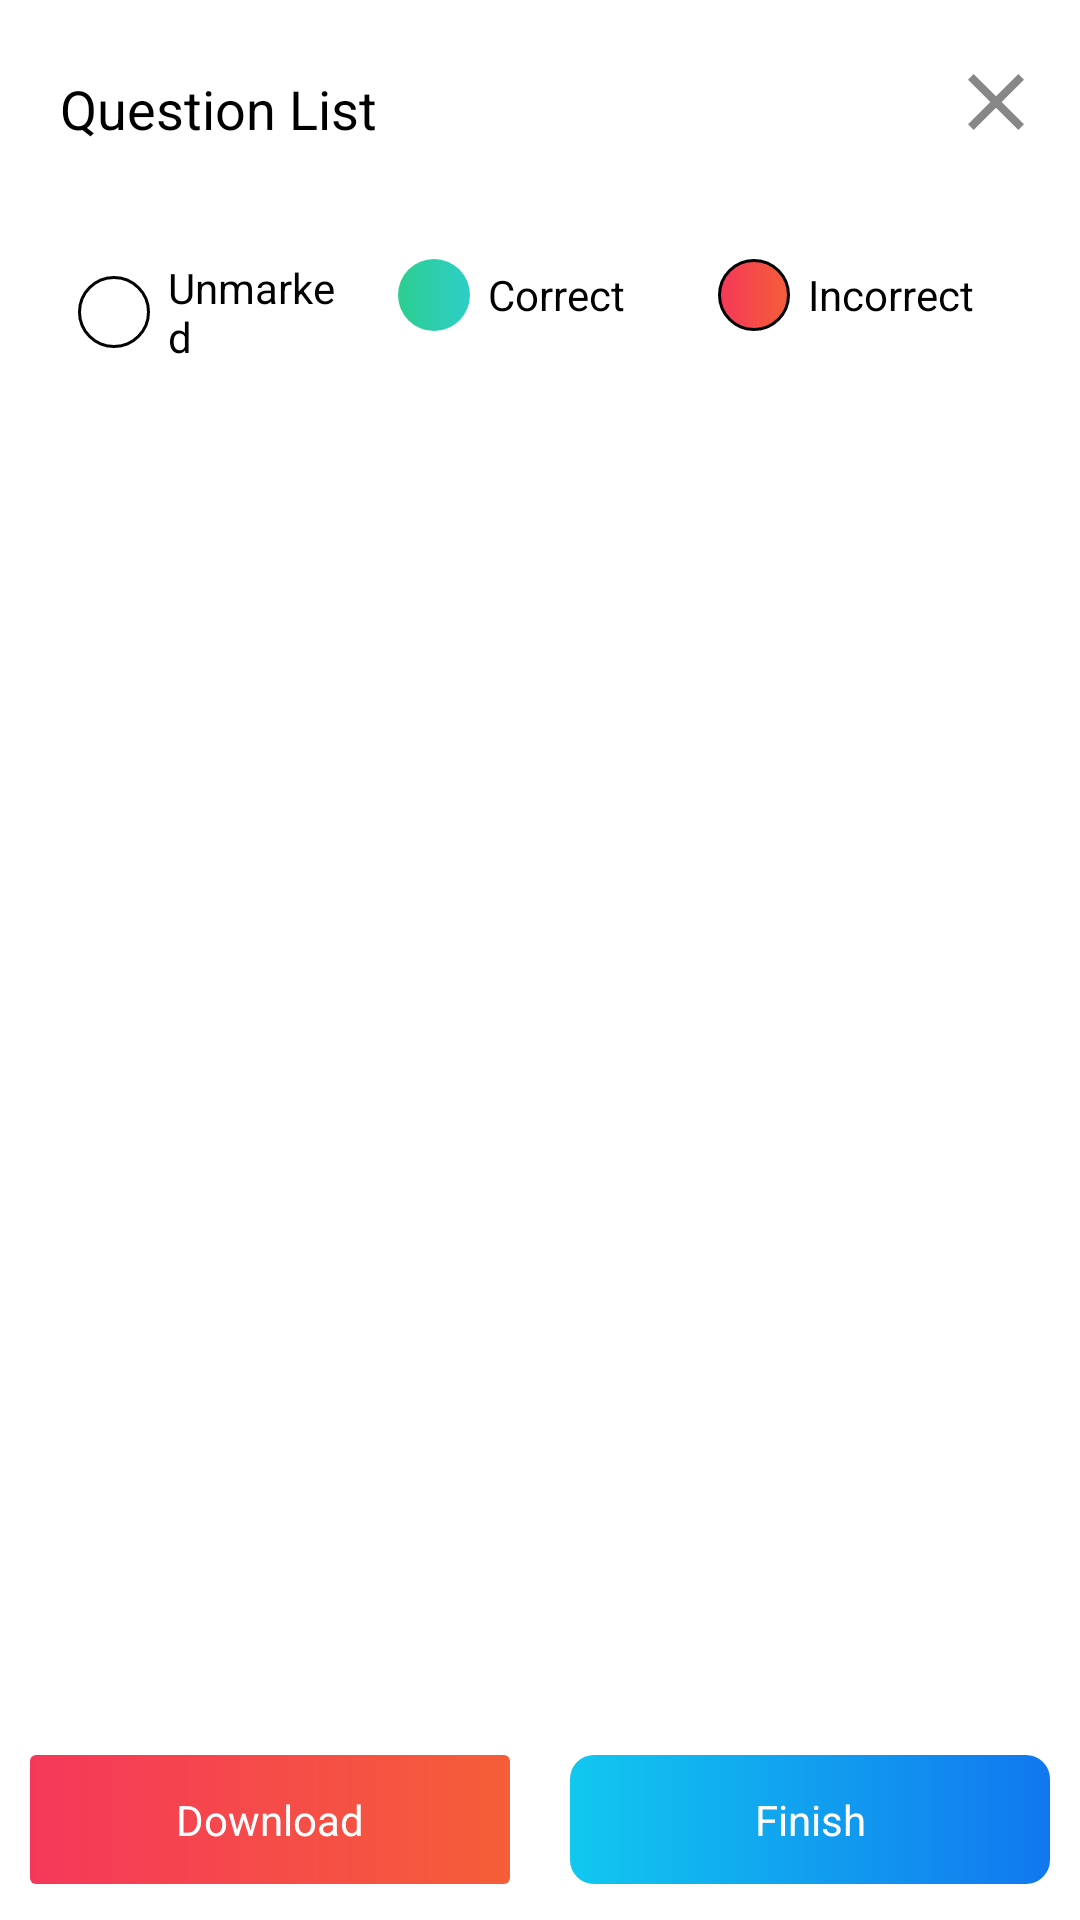

The Android layout XML behind this screen, and the referenced resources:
<!-- AndroidManifest.xml: application theme Theme.LearningAppXml -->
<!-- res/layout/activity_question_list.xml -->
<?xml version="1.0" encoding="utf-8"?>
<RelativeLayout xmlns:android="http://schemas.android.com/apk/res/android"
    xmlns:app="http://schemas.android.com/apk/res-auto"
    xmlns:tools="http://schemas.android.com/tools"
    android:layout_width="match_parent"
    android:layout_height="match_parent"
    tools:context=".activity.QuestionListActivity">

    <TextView
        android:id="@+id/questionList"
        android:layout_width="wrap_content"
        android:layout_height="wrap_content"
        android:layout_marginHorizontal="12dp"
        android:layout_marginTop="@dimen/margin_16"
        android:padding="@dimen/margin_8"
        android:text="Question List"
        android:textColor="@color/black"
        android:textSize="@dimen/size18" />

    <ImageView
        android:layout_width="32dp"
        android:layout_height="32dp"
        android:src="@drawable/ic_baseline_close_24"
        android:layout_alignParentRight="true"
        android:layout_marginTop="@dimen/margin_18"
        android:layout_marginHorizontal="@dimen/margin_12"
        />


    <LinearLayout
        android:id="@+id/layoutStatus"
        android:layout_width="match_parent"
        android:layout_height="wrap_content"
        android:orientation="horizontal"
        android:weightSum="3"
        android:paddingHorizontal="@dimen/margin_8"
        android:layout_marginTop="@dimen/margin_24"
        android:layout_marginHorizontal="@dimen/margin_12"
        android:layout_below="@id/questionList"
        >

        <LinearLayout
            android:layout_weight="1"
            android:layout_width="0dp"
            android:layout_height="wrap_content"
            android:orientation="horizontal"
            android:padding="@dimen/margin_6"
            >

            <ImageView
                android:layout_width="24dp"
                android:layout_height="24dp"
                android:src="@drawable/umarked_circle_question"
                android:layout_gravity="center"
                />


            <TextView
                android:layout_width="wrap_content"
                android:layout_height="wrap_content"
                android:text="Unmarked"
                android:layout_marginHorizontal="@dimen/margin_6"
                android:layout_gravity="center"
                android:textColor="@color/black"
                />


        </LinearLayout>

        <LinearLayout
            android:layout_weight="1"
            android:layout_width="0dp"
            android:layout_height="wrap_content"
            android:orientation="horizontal"
            android:padding="@dimen/margin_6"
            >

            <ImageView
                android:layout_width="24dp"
                android:layout_height="24dp"
                android:src="@drawable/bg_note_circle"
                android:layout_gravity="center"
                />


            <TextView
                android:layout_width="wrap_content"
                android:layout_height="wrap_content"
                android:text="Correct"
                android:layout_marginHorizontal="@dimen/margin_6"
                android:layout_gravity="center"
                android:textColor="@color/black"
                />


        </LinearLayout>
        <LinearLayout
            android:layout_weight="1"
            android:layout_width="0dp"
            android:layout_height="wrap_content"
            android:orientation="horizontal"
            android:padding="@dimen/margin_6"
            >

            <ImageView
                android:layout_width="24dp"
                android:layout_height="24dp"
                android:src="@drawable/incorrect_question"
                android:layout_gravity="center"
                />


            <TextView
                android:layout_width="wrap_content"
                android:layout_height="wrap_content"
                android:text="Incorrect"
                android:layout_marginHorizontal="@dimen/margin_6"
                android:layout_gravity="center"
                android:textColor="@color/black"
                />


        </LinearLayout>

    </LinearLayout>


    <androidx.recyclerview.widget.RecyclerView
        android:id="@+id/rvQuestions"
        android:layout_width="match_parent"
        android:layout_height="wrap_content"
        android:layout_marginVertical="@dimen/margin_16"
        android:layout_marginHorizontal="@dimen/margin_12"
        android:layout_below="@+id/layoutStatus"

        />



    <LinearLayout
        android:paddingVertical="@dimen/margin_4"
        android:layout_alignParentBottom="true"
        android:layout_width="match_parent"
        android:layout_height="wrap_content"
        android:layout_marginTop="@dimen/margin_16"
        android:layout_marginBottom="@dimen/margin_4"
        android:orientation="horizontal"
        android:paddingBottom="@dimen/margin_4"
        android:weightSum="2">

        <TextView
            android:id="@+id/downloadBtn"
            android:layout_width="0dp"
            android:layout_height="wrap_content"
            android:layout_gravity="center"
            android:layout_marginHorizontal="@dimen/margin_10"
            android:layout_marginTop="@dimen/margin_4"
            android:layout_marginBottom="@dimen/margin_4"
            android:layout_weight="1"
            android:background="@drawable/bg_logout_btn"
            android:gravity="center"
            android:paddingHorizontal="@dimen/margin_6"
            android:paddingVertical="@dimen/margin_12"
            android:text="Download"
            android:textColor="@color/white" />


        <TextView
            android:id="@+id/finishBtn"
            android:layout_width="0dp"
            android:layout_height="wrap_content"
            android:layout_gravity="center"
            android:layout_marginHorizontal="@dimen/margin_10"
            android:layout_marginTop="@dimen/margin_4"
            android:layout_marginBottom="@dimen/margin_4"
            android:layout_weight="1"
            android:background="@drawable/bg_start_test"
            android:gravity="center"
            android:paddingHorizontal="@dimen/margin_6"
            android:paddingVertical="@dimen/margin_12"
            android:text="Finish"
            android:textColor="@color/white" />

    </LinearLayout>


</RelativeLayout>
<!-- resources referenced by this layout -->
<resources>
  <color name="black">#FF000000</color>
  <color name="white">#FFFFFFFF</color>
  <dimen name="margin_10">10dp</dimen>
  <dimen name="margin_12">12dp</dimen>
  <dimen name="margin_16">16dp</dimen>
  <dimen name="margin_18">18dp</dimen>
  <dimen name="margin_24">24dp</dimen>
  <dimen name="margin_4">4dp</dimen>
  <dimen name="margin_6">6dp</dimen>
  <dimen name="margin_8">8dp</dimen>
  <dimen name="size18">18sp</dimen>
  <!-- drawable bg_logout_btn (drawable) -->
  <?xml version="1.0" encoding="utf-8"?>
  <shape xmlns:android="http://schemas.android.com/apk/res/android">
      <gradient
          android:type="linear"
          android:angle="0"
          android:startColor="#F5385A"
          android:endColor="#F55E38" />
  
      <corners android:radius="@dimen/margin_2"/>
  </shape>
  <!-- drawable bg_note_circle (drawable) -->
  <?xml version="1.0" encoding="utf-8"?>
  <shape xmlns:android="http://schemas.android.com/apk/res/android">
      <gradient
          android:type="linear"
          android:angle="0"
          android:startColor="@color/color_test_result_start"
          android:endColor="#2DCEC7" />
  
      <corners android:radius="100dp"/>
  </shape>
  <!-- drawable bg_start_test (drawable) -->
  <?xml version="1.0" encoding="utf-8"?>
  <shape xmlns:android="http://schemas.android.com/apk/res/android">
      <gradient
          android:type="linear"
          android:angle="0"
          android:startColor="#11C8EF"
          android:endColor="#1177EF" />
  
      <corners android:radius="@dimen/margin_8"/>
  </shape>
  <!-- drawable ic_baseline_close_24 (drawable) -->
  <vector android:alpha="0.78" android:height="24dp"
      android:tint="#666464" android:viewportHeight="24"
      android:viewportWidth="24" android:width="24dp" xmlns:android="http://schemas.android.com/apk/res/android">
      <path android:fillColor="@android:color/white" android:pathData="M19,6.41L17.59,5 12,10.59 6.41,5 5,6.41 10.59,12 5,17.59 6.41,19 12,13.41 17.59,19 19,17.59 13.41,12z"/>
  </vector>
  <!-- drawable incorrect_question (drawable) -->
  <?xml version="1.0" encoding="utf-8"?>
  <shape xmlns:android="http://schemas.android.com/apk/res/android">
      <gradient
          android:type="linear"
          android:angle="0"
          android:startColor="#F5385A"
          android:endColor="#F55E38" />
  
      <corners android:radius="100dp"/>
      <stroke android:width="1dp" android:color="@color/black"/>
  </shape>
  <!-- drawable umarked_circle_question (drawable) -->
  <?xml version="1.0" encoding="utf-8"?>
  <shape xmlns:android="http://schemas.android.com/apk/res/android"
      android:shape="rectangle">
  
      <solid android:color="@color/white"/>
      <corners android:radius="100dp"/>
      <stroke android:color="@color/black" android:width="1dp"/>
  
  </shape>
  <style name="Theme.LearningAppXml" parent="Theme.MaterialComponents.DayNight.NoActionBar">
          
          <item name="colorPrimary">@color/purple_500</item>
          <item name="colorPrimaryVariant">@color/purple_700</item>
          <item name="colorOnPrimary">@color/white</item>
          
          <item name="colorSecondary">@color/teal_200</item>
          <item name="colorSecondaryVariant">@color/teal_700</item>
          <item name="colorOnSecondary">@color/black</item>
          
          <item name="android:statusBarColor" tools:targetApi="l">?attr/colorPrimaryVariant</item>
          
      </style>
  <dimen name="margin_2">2dp</dimen>
  <color name="color_test_result_start">#2DCE8F</color>
  <color name="purple_500">#FF6200EE</color>
  <color name="purple_700">#FF3700B3</color>
  <color name="teal_200">#FF03DAC5</color>
  <color name="teal_700">#FF018786</color>
</resources>
